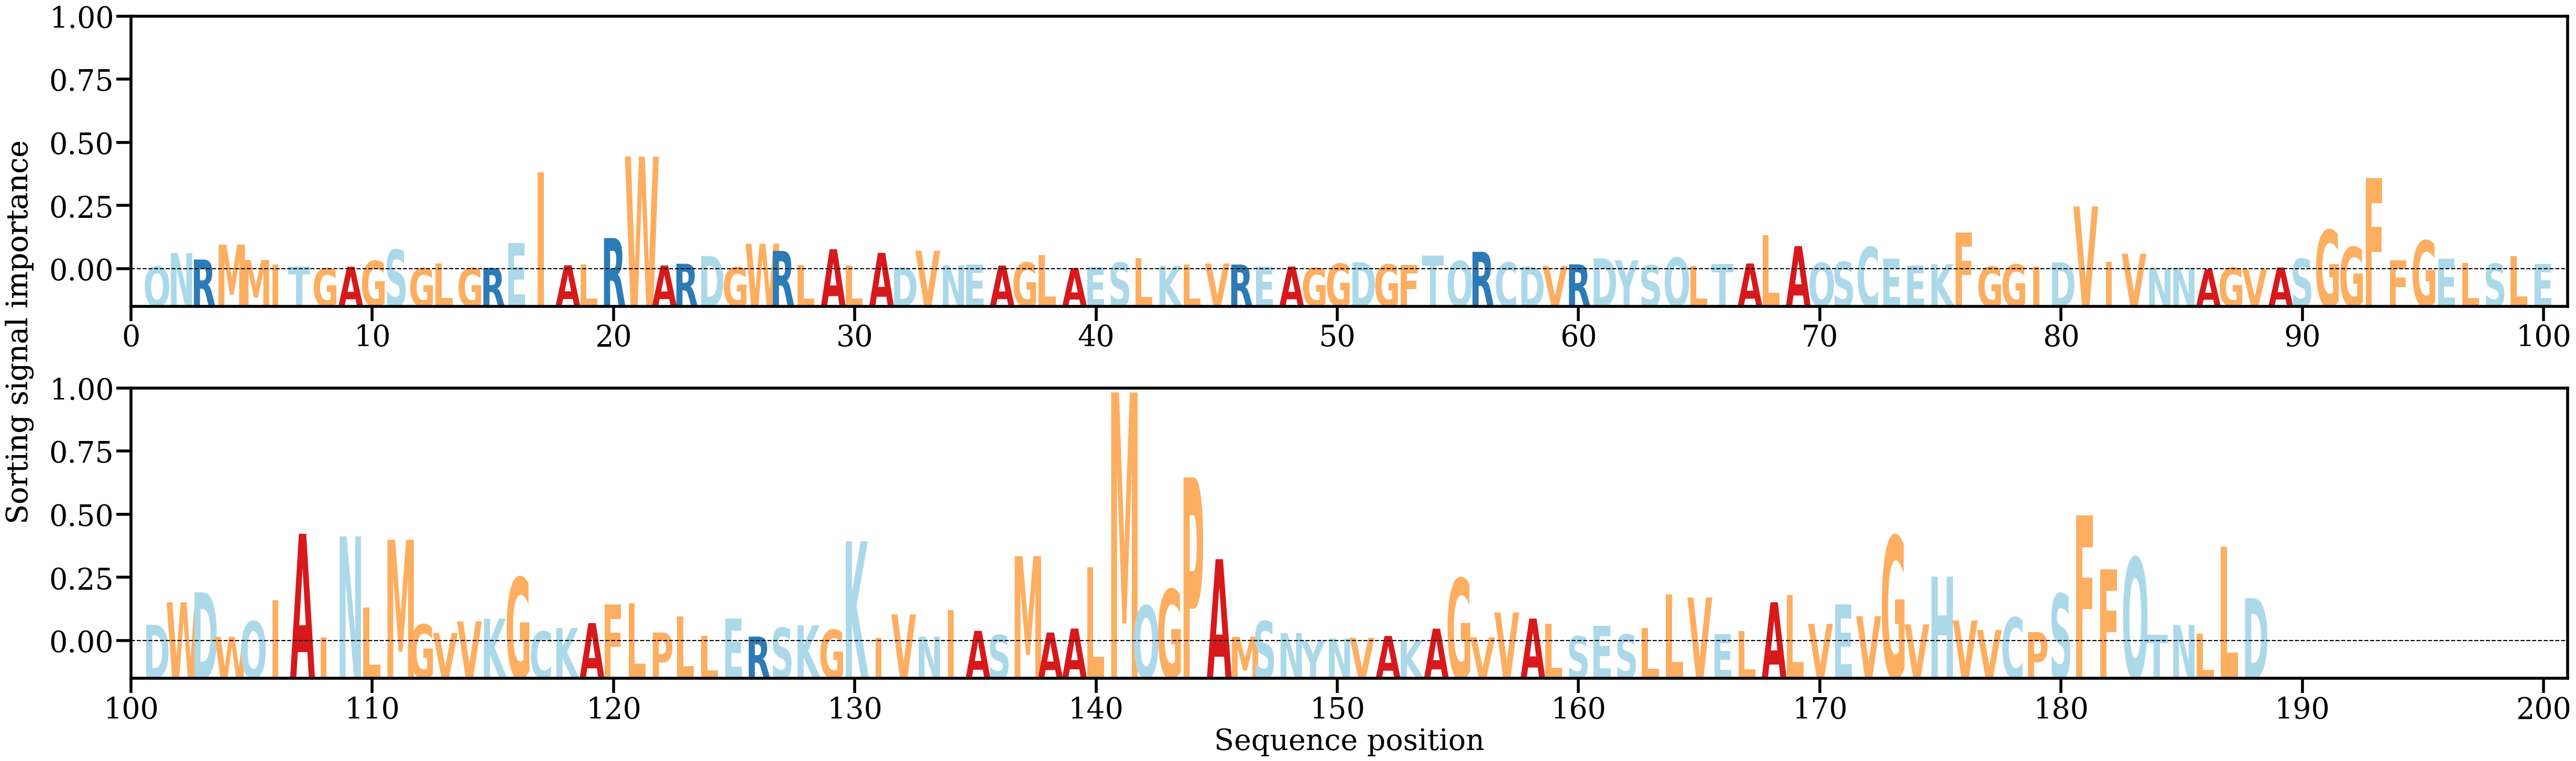

Values plotted in this chart, from the file beside it:
AA, Alpha
Q, [0.00068898]
N, [0.00378035]
R, [0.00228919]
M, [0.00573394]
M, [0.00218143]
I, [0.00115603]
T, [0.00062817]
G, [0.00025475]
A, [0.00064399]
G, [0.00196605]
S, [0.00455834]
G, [0.00028998]
L, [0.00135499]
G, [0.00032552]
R, [0.00035462]
E, [0.00609941]
I, [0.02245412]
A, [0.00097412]
L, [0.00116363]
R, [0.00724086]
W, [0.02605652]
A, [0.00091349]
R, [0.00132289]
D, [0.00311018]
G, [0.00052045]
W, [0.00594299]
R, [0.00428174]
L, [0.00101101]
A, [0.00466971]
L, [0.00095096]
A, [0.00383276]
D, [0.0004731]
V, [0.00431618]
N, [0.00096147]
E, [0.00113453]
A, [0.00090668]
G, [0.0015632]
L, [0.003374]
A, [0.00033413]
E, [0.00055038]
S, [0.00158499]
L, [0.0025994]
K, [0.00085459]
L, [0.00110775]
V, [0.00137649]
R, [0.00113284]
E, [0.00061812]
A, [0.00067632]
G, [0.00035142]
G, [0.00133628]
D, [0.00164439]
G, [0.00116452]
F, [0.00101004]
T, [0.00316374]
Q, [0.00197252]
R, [0.00407946]
C, [0.00161143]
D, [0.00066757]
V, [0.00081998]
R, [0.00117788]
... 128 more rows
